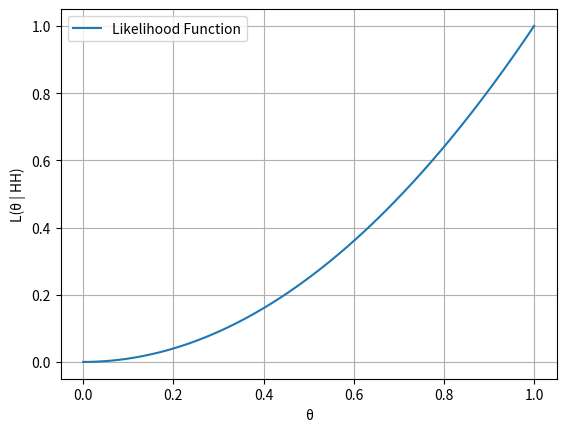

This figure's Python source:
import numpy as np
import matplotlib.pyplot as plt

def likelihood(theta):
    return theta * theta

theta_values = np.linspace(0, 1, 100)

likelihood_values = [likelihood(theta) for theta in theta_values]

plt.plot(theta_values, likelihood_values, label='Likelihood Function')
plt.xlabel('θ')
plt.ylabel('L(θ | HH)')
plt.legend()
plt.grid(True)

plt.show()
